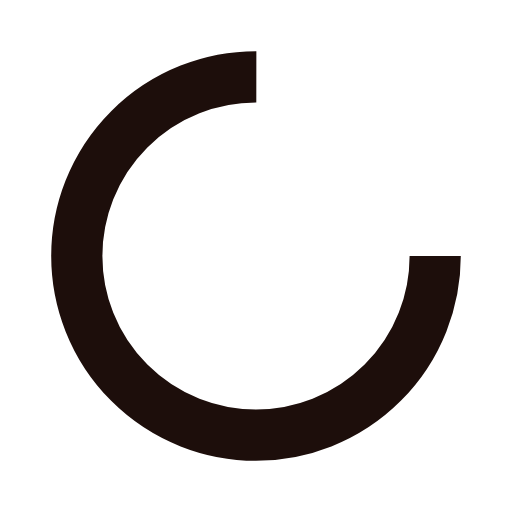
t = 0.00 s
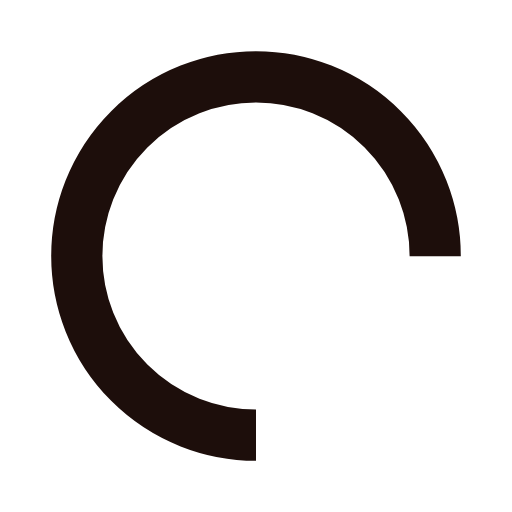
t = 0.25 s
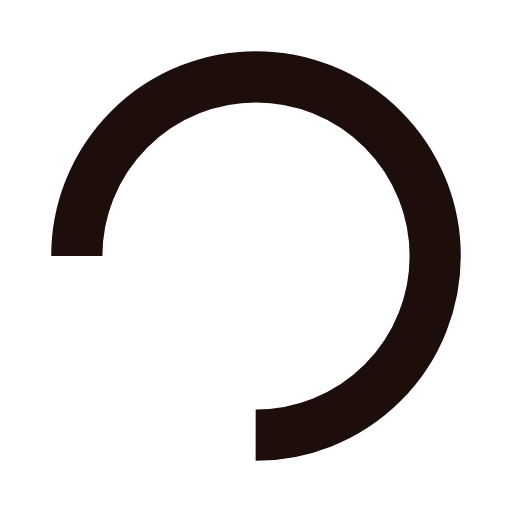
t = 0.50 s
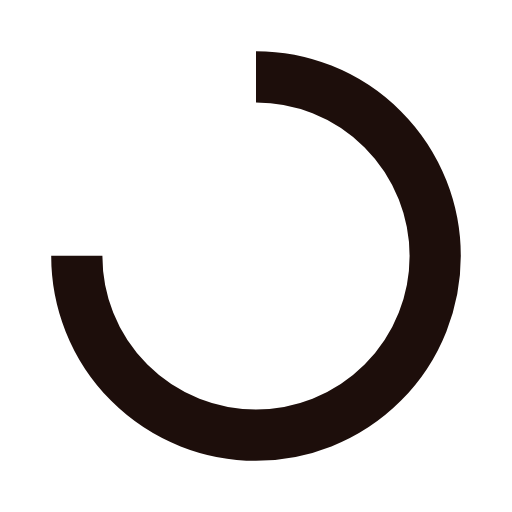
t = 0.75 s

The animated SVG that drew these frames (rendered in a browser with its animation timeline set to each time). Animation: 1 SMIL element (animateTransform=1); one cycle of 1.00 s, repeats indefinitely.

<?xml version="1.0" encoding="utf-8"?>
<svg xmlns="http://www.w3.org/2000/svg" xmlns:xlink="http://www.w3.org/1999/xlink" style="margin: auto; background: none; display: block; shape-rendering: auto;" width="18px" height="18px" viewBox="0 0 100 100" preserveAspectRatio="xMidYMid">
<circle cx="50" cy="50" fill="none" stroke="#1d0e0b" stroke-width="10" r="35" stroke-dasharray="164.93361431346415 56.97787143782138">
  <animateTransform attributeName="transform" type="rotate" repeatCount="indefinite" dur="1s" values="0 50 50;360 50 50" keyTimes="0;1"></animateTransform>
</circle>
<!-- [ldio] generated by https://loading.io/ --></svg>